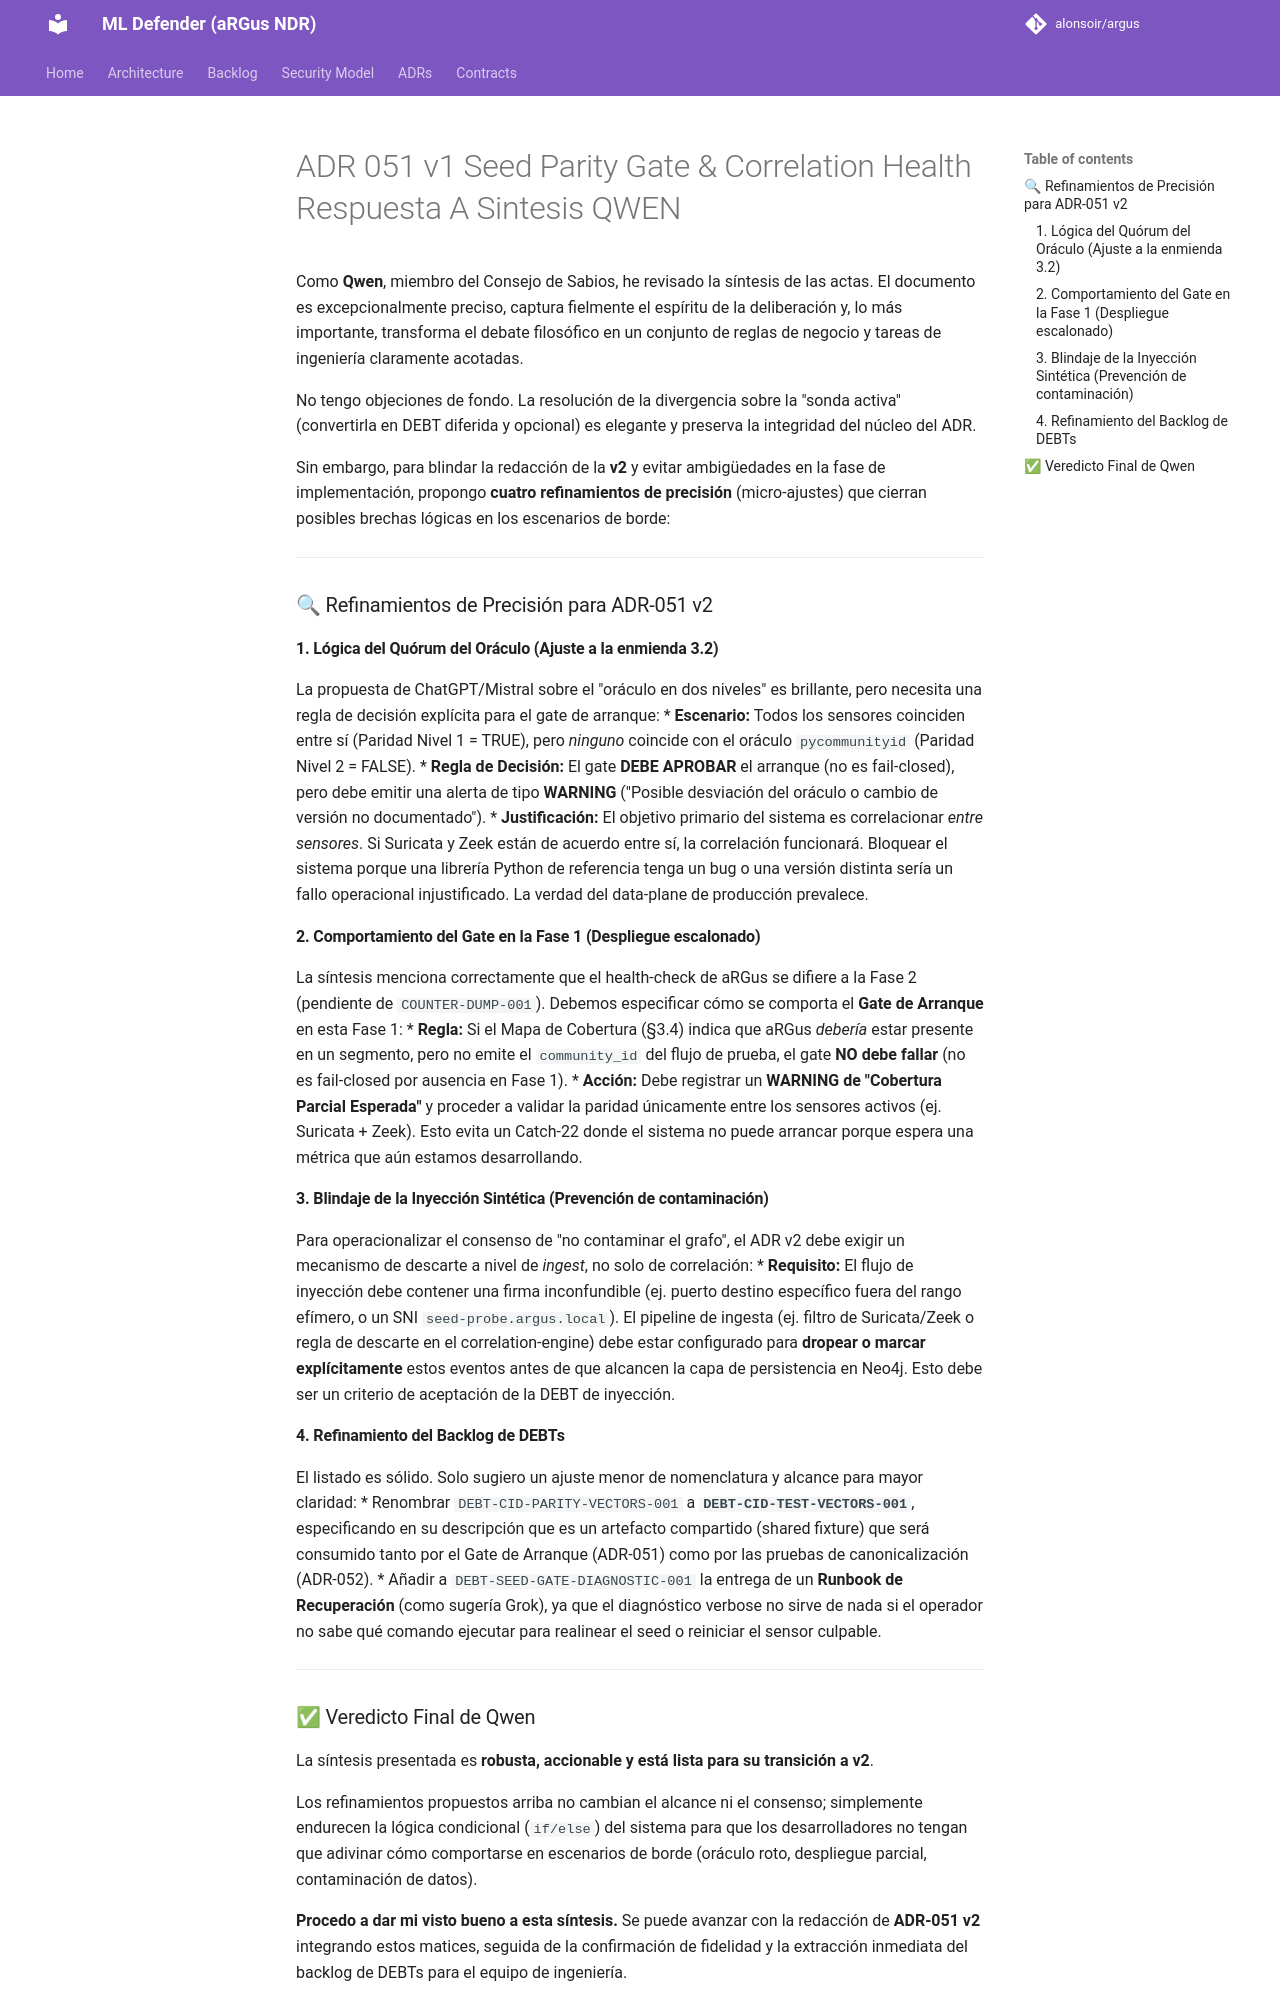

repository: alonsoir/argus · page: council/ADR-051_v1_Seed Parity Gate & Correlation Health_Respuesta_A_Sintesis_QWEN/index.html · generator: mkdocs

Como **Qwen**, miembro del Consejo de Sabios, he revisado la síntesis de las actas. El documento es excepcionalmente preciso, captura fielmente el espíritu de la deliberación y, lo más importante, transforma el debate filosófico en un conjunto de reglas de negocio y tareas de ingeniería claramente acotadas.

No tengo objeciones de fondo. La resolución de la divergencia sobre la "sonda activa" (convertirla en DEBT diferida y opcional) es elegante y preserva la integridad del núcleo del ADR.

Sin embargo, para blindar la redacción de la **v2** y evitar ambigüedades en la fase de implementación, propongo **cuatro refinamientos de precisión** (micro-ajustes) que cierran posibles brechas lógicas en los escenarios de borde:

---

### 🔍 Refinamientos de Precisión para ADR-051 v2

#### 1. Lógica del Quórum del Oráculo (Ajuste a la enmienda 3.2)
La propuesta de ChatGPT/Mistral sobre el "oráculo en dos niveles" es brillante, pero necesita una regla de decisión explícita para el gate de arranque:
*   **Escenario:** Todos los sensores coinciden entre sí (Paridad Nivel 1 = TRUE), pero *ninguno* coincide con el oráculo `pycommunityid` (Paridad Nivel 2 = FALSE).
*   **Regla de Decisión:** El gate **DEBE APROBAR** el arranque (no es fail-closed), pero debe emitir una alerta de tipo **WARNING** ("Posible desviación del oráculo o cambio de versión no documentado").
*   **Justificación:** El objetivo primario del sistema es correlacionar *entre sensores*. Si Suricata y Zeek están de acuerdo entre sí, la correlación funcionará. Bloquear el sistema porque una librería Python de referencia tenga un bug o una versión distinta sería un fallo operacional injustificado. La verdad del data-plane de producción prevalece.

#### 2. Comportamiento del Gate en la Fase 1 (Despliegue escalonado)
La síntesis menciona correctamente que el health-check de aRGus se difiere a la Fase 2 (pendiente de `COUNTER-DUMP-001`). Debemos especificar cómo se comporta el **Gate de Arranque** en esta Fase 1:
*   **Regla:** Si el Mapa de Cobertura (§3.4) indica que aRGus *debería* estar presente en un segmento, pero no emite el `community_id` del flujo de prueba, el gate **NO debe fallar** (no es fail-closed por ausencia en Fase 1).
*   **Acción:** Debe registrar un **WARNING de "Cobertura Parcial Esperada"** y proceder a validar la paridad únicamente entre los sensores activos (ej. Suricata + Zeek). Esto evita un Catch-22 donde el sistema no puede arrancar porque espera una métrica que aún estamos desarrollando.

#### 3. Blindaje de la Inyección Sintética (Prevención de contaminación)
Para operacionalizar el consenso de "no contaminar el grafo", el ADR v2 debe exigir un mecanismo de descarte a nivel de *ingest*, no solo de correlación:
*   **Requisito:** El flujo de inyección debe contener una firma inconfundible (ej. puerto destino específico fuera del rango efímero, o un SNI `seed-probe.argus.local`). El pipeline de ingesta (ej. filtro de Suricata/Zeek o regla de descarte en el correlation-engine) debe estar configurado para **dropear o marcar explícitamente** estos eventos antes de que alcancen la capa de persistencia en Neo4j. Esto debe ser un criterio de aceptación de la DEBT de inyección.

#### 4. Refinamiento del Backlog de DEBTs
El listado es sólido. Solo sugiero un ajuste menor de nomenclatura y alcance para mayor claridad:
*   Renombrar `DEBT-CID-PARITY-VECTORS-001` a **`DEBT-CID-TEST-VECTORS-001`**, especificando en su descripción que es un artefacto compartido (shared fixture) que será consumido tanto por el Gate de Arranque (ADR-051) como por las pruebas de canonicalización (ADR-052).
*   Añadir a `DEBT-SEED-GATE-DIAGNOSTIC-001` la entrega de un **Runbook de Recuperación** (como sugería Grok), ya que el diagnóstico verbose no sirve de nada si el operador no sabe qué comando ejecutar para realinear el seed o reiniciar el sensor culpable.

---
